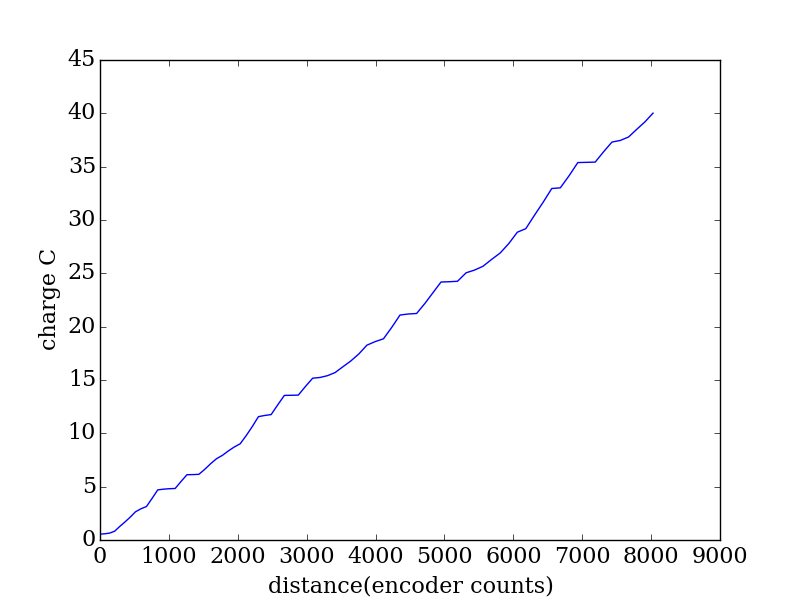

The data file committed next to this chart (first rows):
encoder, seconds, current (A), charge (C)
2058, 0.281, 1.956, 0.5497
2128, 0.289, 0.1158, 0.03347
2199, 0.295, 0.2275, 0.06711
2271, 0.302, 0.5785, 0.1747
2344, 0.308, 1.429, 0.4402
2419, 0.314, 1.332, 0.4183
2496, 0.321, 1.42, 0.4559
2573, 0.327, 1.542, 0.5044
2652, 0.334, 0.8461, 0.2826
2732, 0.341, 0.6186, 0.2109
2814, 0.347, 2.196, 0.7622
2896, 0.353, 2.262, 0.7985
2980, 0.36, 0.1874, 0.06746
3063, 0.366, 0.1165, 0.04264
3149, 0.373, 0.0597, 0.02227
3235, 0.38, 1.741, 0.6615
3320, 0.386, 1.624, 0.6267
3407, 0.392, 0.0377, 0.01478
3493, 0.399, 0.0553, 0.02206
3579, 0.405, 1.165, 0.4717
3665, 0.412, 1.289, 0.5309
3750, 0.419, 1.111, 0.4654
3835, 0.425, 0.7377, 0.3135
3921, 0.432, 0.9532, 0.4118
4007, 0.438, 0.8453, 0.3702
4093, 0.444, 0.682, 0.3028
4180, 0.451, 1.69, 0.7621
4269, 0.458, 1.865, 0.8544
4358, 0.464, 1.996, 0.9261
4448, 0.471, 0.2324, 0.1095
4542, 0.477, 0.1749, 0.08343
4636, 0.483, 1.847, 0.8921
4734, 0.49, 1.849, 0.9062
4834, 0.496, 0.0236, 0.01171
4936, 0.504, 0.0286, 0.01441
5040, 0.51, 1.588, 0.81
5145, 0.516, 1.509, 0.7787
5252, 0.523, 0.1273, 0.06658
5361, 0.529, 0.3215, 0.1701
5471, 0.535, 0.5439, 0.291
5585, 0.543, 1.008, 0.5474
5700, 0.549, 0.9921, 0.5447
5815, 0.555, 1.171, 0.6499
5933, 0.562, 1.472, 0.8274
6052, 0.568, 0.5822, 0.3307
6173, 0.575, 0.4582, 0.2635
6296, 0.581, 1.896, 1.101
6413, 0.588, 1.918, 1.128
6532, 0.595, 0.1615, 0.09609
6654, 0.601, 0.0816, 0.04904
6777, 0.608, 1.585, 0.9634
6892, 0.614, 1.61, 0.9887
7008, 0.62, 1.61, 0.998
7124, 0.626, 0.0407, 0.02548
7248, 0.634, 0.0698, 0.04425
7373, 0.641, 1.243, 0.7968
7493, 0.647, 0.3838, 0.2483
7617, 0.653, 0.5487, 0.3583
7743, 0.66, 0.9809, 0.6474
7868, 0.667, 0.9057, 0.6041
... 19 more rows
